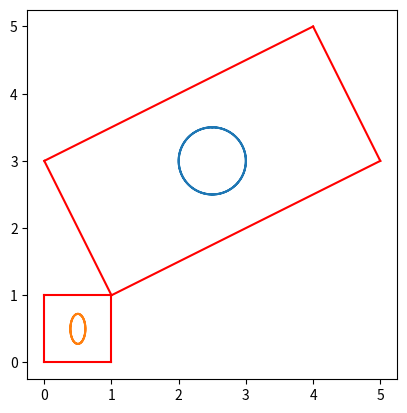

Source code (Python):
import numpy as np
import matplotlib.pyplot as plt
import math

# Creamos la gráfica utilizando Matplotlib
fig, ax = plt.subplots()

# Establecemos la proporción de los ejes en 1 a 1
ax.set_aspect('equal')


# Definimos las coordenadas de los vértices del rectángulo
x1, y1 = 1, 1
x2, y2 = 5, 3
x3, y3 = 4, 5
x4, y4 = 0, 3

# Dibujamos las líneas que conectan los cuatro puntos
ax.plot([x1, x2], [y1, y2], color='r')
ax.plot([x2, x3], [y2, y3], color='r')
ax.plot([x3, x4], [y3, y4], color='r')
ax.plot([x4, x1], [y4, y1], color='r')

#Puerto de visión
x5, y5 = 0,0
x6, y6 = 0,1
x7, y7 = 1,1
x8, y8 = 1,0

#Dibujamos las líneas que conectan los cuatro puntos
ax.plot([x5, x6], [y5, y6], color='r')
ax.plot([x6, x7], [y6, y7], color='r')
ax.plot([x7, x8], [y7, y8], color='r')
ax.plot([x8, x5], [y8, y5], color='r')

# Definimos las funciones h(t) e i(t)
def h(t):
    return 2.5 + 0.5*np.sin(t)

def i(t):
    return 3 + 0.5*np.cos(t)

# Creamos un arreglo de valores de t
t = np.linspace(-2*np.pi, 2*np.pi, 1000)

# Evaluamos las funciones h(t) e i(t) en los valores de t
x = h(t)
y = i(t)

# Dibujamos la gráfica de las funciones h(t) e i(t)
ax.plot(x, y)

# Sacamos la pendiente de la recta x1, y1, x2, y2
m1 = (y2-y1)/(x2-x1)

# Matriz de rotación con respecto a un punto
R = np.array([[(2/math.sqrt(5)),(1/math.sqrt(5)),(1-(3/math.sqrt(5)))],
              [(-1/math.sqrt(5)),(2/math.sqrt(5)),(1-(1/math.sqrt(5)))],
              [(0),(0),(1)]])

# Distancia entre los puntos x1, y1 y x2, y2
d1 = math.sqrt((x2-x1)**2+(y2-y1)**2)

# Distancia entre los puntos x1, y1 y x4, y4
d2 = math.sqrt((x4-x1)**2+(y4-y1)**2)

#Sx y Sy
Sx = 1/d1
Sy = 1/d2

#Matriz N 
N = np.array([[Sx, 0, -Sx],
              [0, Sy, -Sy],
              [0, 0, 1]])

# Multiplica la matriz N por la matriz R
M = np.dot(N,R)

# 
xp = []
yp = []
a = 0.0
b = 0.0

for j in range(len(t)):
    aux = t[j]
    a = h(aux)
    b = i(aux)
    c = np.array([[a],[b],[1]])
    cp = np.dot(M,c)
    xp.append(cp[0])
    yp.append(cp[1])


ax.plot(xp,yp)

# Mostramos la gráfica
plt.show()
